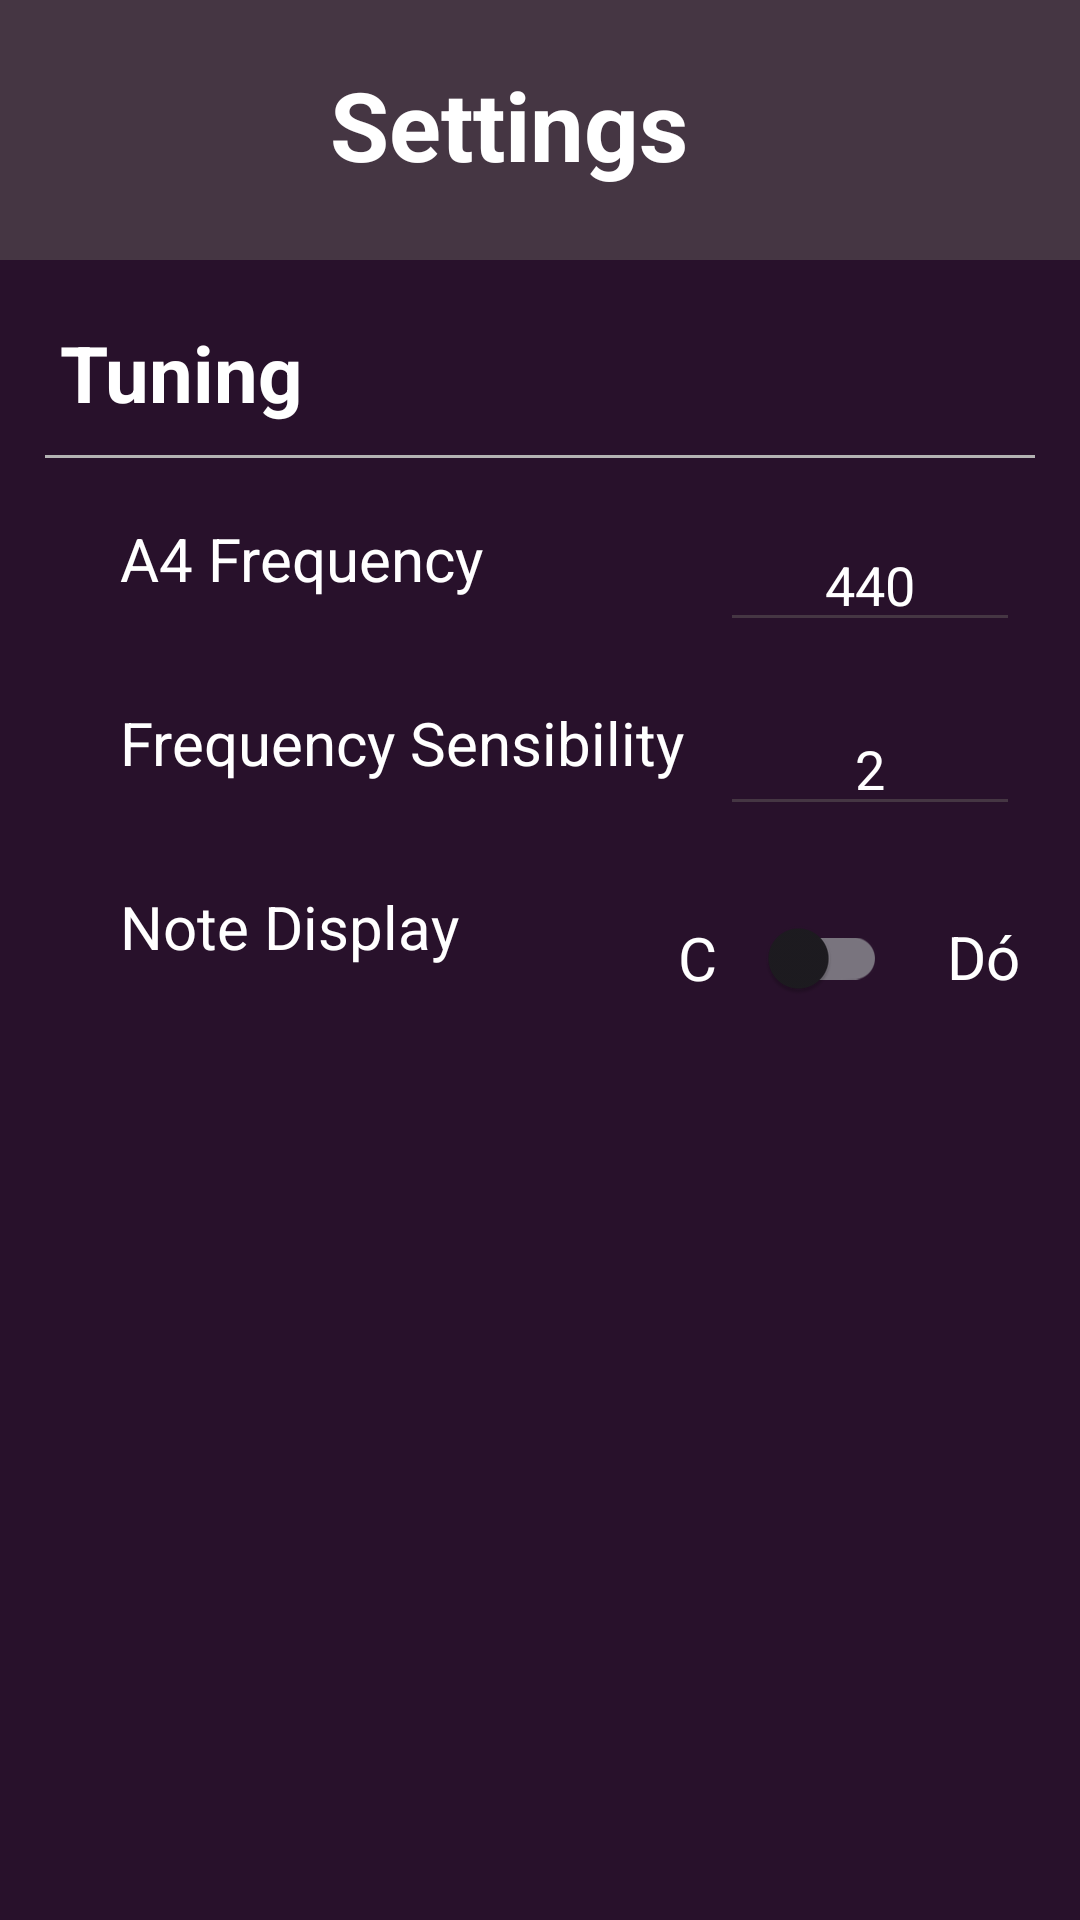

Layout XML and referenced resources for this Android screen:
<!-- AndroidManifest.xml: application theme Theme.GTuner -->
<!-- res/layout/fragment_settings.xml -->
<?xml version="1.0" encoding="utf-8"?>
<androidx.constraintlayout.widget.ConstraintLayout xmlns:android="http://schemas.android.com/apk/res/android"
    xmlns:app="http://schemas.android.com/apk/res-auto"
    android:id="@+id/main"
    android:background="@color/dark_purple"
    android:layout_width="match_parent"
    android:layout_height="match_parent">

    <androidx.constraintlayout.widget.ConstraintLayout xmlns:android="http://schemas.android.com/apk/res/android"
        xmlns:app="http://schemas.android.com/apk/res-auto"
        android:id="@+id/header"
        android:background="@color/eggplant"
        android:layout_width="match_parent"
        android:layout_height="wrap_content"
        app:layout_constraintStart_toStartOf="parent"
        app:layout_constraintTop_toTopOf="parent"
        android:padding="20dp">

        <ImageView
            android:id="@+id/ivSheetImage"
            android:layout_width="50dp"
            android:layout_height="50dp"
            android:src="@drawable/ic_settings"
            android:layout_marginLeft="30dp"
            app:layout_constraintStart_toStartOf="parent"
            app:layout_constraintTop_toTopOf="parent"
            app:layout_constraintBottom_toBottomOf="@+id/tvTittle"/>

        <TextView
            android:id="@+id/tvTittle"
            android:layout_width="wrap_content"
            android:layout_height="wrap_content"
            android:layout_marginLeft="10dp"
            android:text="Settings"
            android:textSize="32sp"
            android:textStyle="bold"
            android:textColor="@color/white"
            app:layout_constraintStart_toEndOf="@+id/ivSheetImage"
            app:layout_constraintTop_toTopOf="parent"/>
    </androidx.constraintlayout.widget.ConstraintLayout>

    <TextView
        android:id="@+id/tvTuningSection"
        android:layout_width="wrap_content"
        android:layout_height="wrap_content"
        android:layout_margin="20dp"
        android:text="@string/tuning"
        android:textSize="26sp"
        android:textStyle="bold"
        android:textColor="@color/white"
        app:layout_constraintStart_toStartOf="parent"
        app:layout_constraintTop_toBottomOf="@+id/header"/>

    <View
        android:id="@+id/divider"
        android:layout_width="0dp"
        android:layout_height="1dp"
        android:layout_marginTop="10dp"
        android:layout_marginHorizontal="15dp"
        android:background="#B3B3B3"
        app:layout_constraintTop_toBottomOf="@id/tvTuningSection"
        app:layout_constraintStart_toStartOf="parent"
        app:layout_constraintEnd_toEndOf="parent"/>

    <TextView
        android:id="@+id/tvFrequency"
        android:layout_width="wrap_content"
        android:layout_height="wrap_content"
        android:layout_margin="20dp"
        android:paddingLeft="20dp"
        android:text="@string/a4_frequency"
        android:textSize="20sp"
        android:textColor="@color/white"
        app:layout_constraintStart_toStartOf="parent"
        app:layout_constraintTop_toBottomOf="@+id/divider"/>

    <EditText
        android:id="@+id/etFrequency"
        android:layout_width="100dp"
        android:layout_height="wrap_content"
        android:layout_margin="20dp"
        android:textAlignment="center"
        android:inputType="number"
        android:text="@string/a4_base_frequency"
        android:hint="@string/a4_base_frequency"
        android:textColorHint="@color/davys_gray"
        android:backgroundTint="@color/eggplant"
        android:textColor="@color/white"
        app:layout_constraintEnd_toEndOf="parent"
        app:layout_constraintTop_toBottomOf="@+id/divider"/>

    <TextView
        android:id="@+id/tvFrequencySensibility"
        android:layout_width="wrap_content"
        android:layout_height="wrap_content"
        android:layout_margin="20dp"
        android:paddingLeft="20dp"
        android:text="@string/frequency_sensibility"
        android:textSize="20sp"
        android:textColor="@color/white"
        app:layout_constraintStart_toStartOf="parent"
        app:layout_constraintTop_toBottomOf="@+id/etFrequency"/>

    <EditText
        android:id="@+id/etFrequencySensibility"
        android:layout_width="100dp"
        android:layout_height="wrap_content"
        android:layout_margin="20dp"
        android:textAlignment="center"
        android:inputType="numberDecimal"
        android:text="@string/base_frequency_sensibility"
        android:hint="@string/base_frequency_sensibility"
        android:backgroundTint="@color/eggplant"
        android:textColor="@color/white"
        app:layout_constraintEnd_toEndOf="parent"
        app:layout_constraintTop_toBottomOf="@+id/etFrequency"/>

    <TextView
        android:id="@+id/tvNoteDisplay"
        android:layout_width="wrap_content"
        android:layout_height="wrap_content"
        android:layout_margin="20dp"
        android:paddingLeft="20dp"
        android:text="@string/note_display"
        android:textSize="20sp"
        android:textColor="@color/white"
        app:layout_constraintStart_toStartOf="parent"
        app:layout_constraintTop_toBottomOf="@+id/etFrequencySensibility"/>

    <TextView
        android:id="@+id/tvNoteDisplayC"
        android:layout_width="wrap_content"
        android:layout_height="wrap_content"
        android:layout_margin="20dp"
        android:paddingTop="10dp"
        android:text="Dó"
        android:textSize="20sp"
        android:textColor="@color/white"
        app:layout_constraintEnd_toEndOf="parent"
        app:layout_constraintTop_toBottomOf="@+id/etFrequencySensibility"/>

    <com.google.android.material.switchmaterial.SwitchMaterial
        android:id="@+id/material_switch"
        android:layout_width="70dp"
        android:layout_margin="20dp"
        android:layout_height="wrap_content"
        android:textColor="@color/white"
        android:buttonTint="@color/eggplant"
        android:textSize="20sp"
        android:text="C"
        app:layout_constraintEnd_toStartOf="@+id/tvNoteDisplayC"
        app:layout_constraintTop_toBottomOf="@+id/etFrequencySensibility" />

</androidx.constraintlayout.widget.ConstraintLayout>
<!-- resources referenced by this layout -->
<resources>
  <color name="dark_purple">#28112B</color>
  <color name="davys_gray">#5E5D5C</color>
  <color name="eggplant">#453643</color>
  <color name="white">#FFFFFFFF</color>
  <string name="a4_base_frequency">440</string>
  <string name="a4_frequency">A4 Frequency</string>
  <string name="base_frequency_sensibility">2</string>
  <string name="frequency_sensibility">Frequency Sensibility</string>
  <string name="note_display">Note Display</string>
  <string name="tuning">Tuning</string>
  <style name="Theme.GTuner" parent="Base.Theme.GTuner" />
  <style name="Base.Theme.GTuner" parent="Theme.Material3.DayNight.NoActionBar">
          
          
      </style>
</resources>
